Run: headless pygame with SDL's dummy video driver; simulated clock (each Clock.tick advances the game by its frame time, no real sleeping); random seed 0; keys injected as events and as key.get_pressed() state; no mouse input.
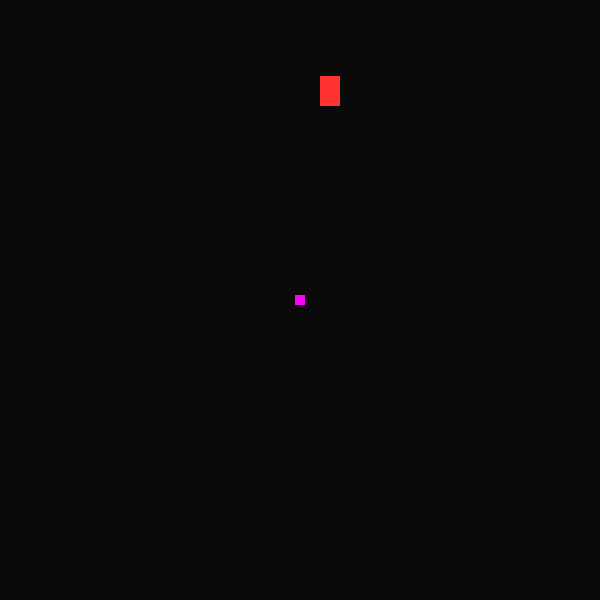
Frame 1 of 4 · flips 1–60 · no input
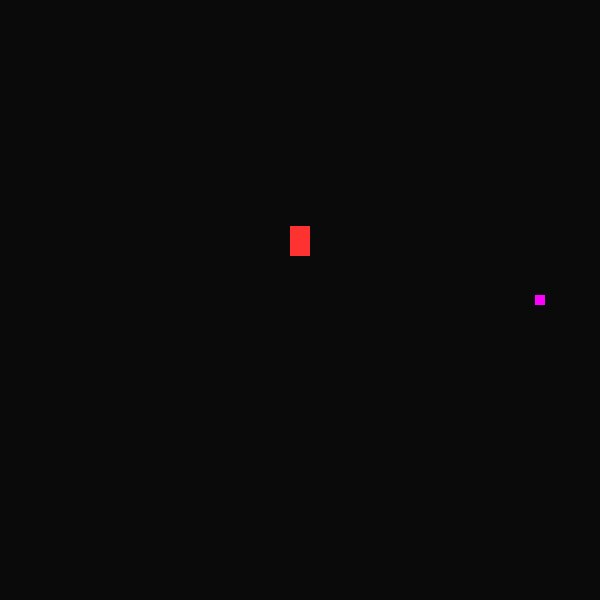
Frame 2 of 4 · flips 61–180 · tapped SPACE, RETURN · held RIGHT (→), D
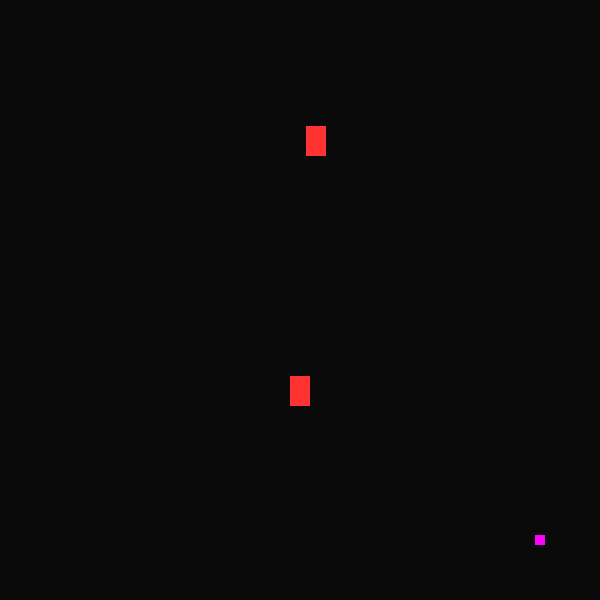
Frame 3 of 4 · flips 181–300 · held DOWN (↓), S
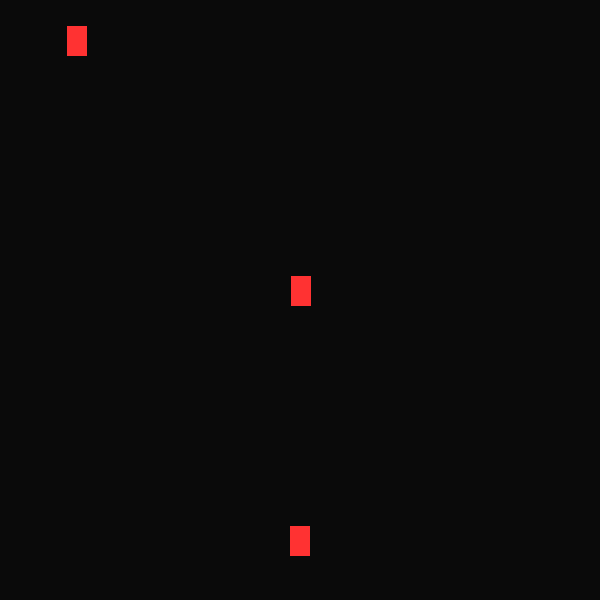
Frame 4 of 4 · flips 301–420 · held LEFT (←), A, UP (↑), W

The pygame program that drew these frames:

import pygame
import random
pygame.init()

displaywidth = 600
displayheight = 600

win = pygame.display.set_mode((displaywidth, displayheight))
my_font = pygame.font.SysFont("Jokerman", 60, False, False, None)

pygame.display.set_caption("Test Pygame")

x = 295
y = 295
width = 10
height = 10
vel = 2
run = True
GameOver = False
spawn = 0
doemov = True
doimov = True

e_y = 1
e_width = 20
e_height = 30
e_vel = vel - 0.75


class Enemy:

    def __init__(self, startx, starty, e_width, e_height, e_vel):
        self.x = startx
        self.y = starty
        self.width = e_width
        self.height = e_height
        self.vel = e_vel

    def move(self, x, y):
        # print("test")
        self.y += self.vel
        if self.y < y:
            if self.x < x - 5:
                self.x += self.vel
            elif self.x > x - 5:
                self.x -= self.vel
        pygame.draw.rect(win, (255, 50, 50), (self.x, self.y, self.width, self.height))

    def doemov(self, displayheight, x, y):
        # print("test")
        if self.y < displayheight and doemov:
            self.move(x, y)


class Hero:

    def __init__(self, x, y, width, height, vel):
        self.x = x
        self.y = y
        self.width = width
        self.height = height
        self.vel = vel

    def move(self):
        if keys[pygame.K_a]:
            self.x -= self.vel
        if keys[pygame.K_d]:
            self.x += self.vel
        if keys[pygame.K_w]:
            self.y -= self.vel
        if keys[pygame.K_s]:
            self.y += self.vel
        pygame.draw.rect(win, (255, 0, 255), (self.x, self.y, self.width, self.height))

H1 = Hero(x, y, width, height, vel)

while run:
    pygame.time.delay(5)
    win.fill((10, 10, 10))
    keys = pygame.key.get_pressed()

    if spawn % 600 == 0:
        E1 = Enemy(random.randint(1, 600), e_y, e_width, e_height, e_vel)
    elif spawn % 600 == 200:
        E2 = Enemy(random.randint(1, 600), e_y, e_width, e_height, e_vel)
    elif spawn % 600 == 400:
        E3 = Enemy(random.randint(1, 600), e_y, e_width, e_height, e_vel)

    for event in pygame.event.get():
        if event.type == pygame.QUIT or keys[pygame.K_ESCAPE]:
            run = False

    if doimov:
        H1.move()

    try:
        E1.doemov(displayheight, x, y)
    except:
        pass
    try:
        E2.doemov(displayheight, x, y)
    except:
        pass
    try:
        E3.doemov(displayheight, x, y)
    except:
        pass

    if H1.x < 0 or H1.x > displaywidth or H1.y < 0 or H1.y > displayheight:
        GameOver = True

    spawn += 1

    if GameOver:
        End_message = my_font.render("Game Over!", 1, (255, 255, 0))
        win.blit(End_message, (125, 100))
        doemov = False

    pygame.display.update()


pygame.quit()
